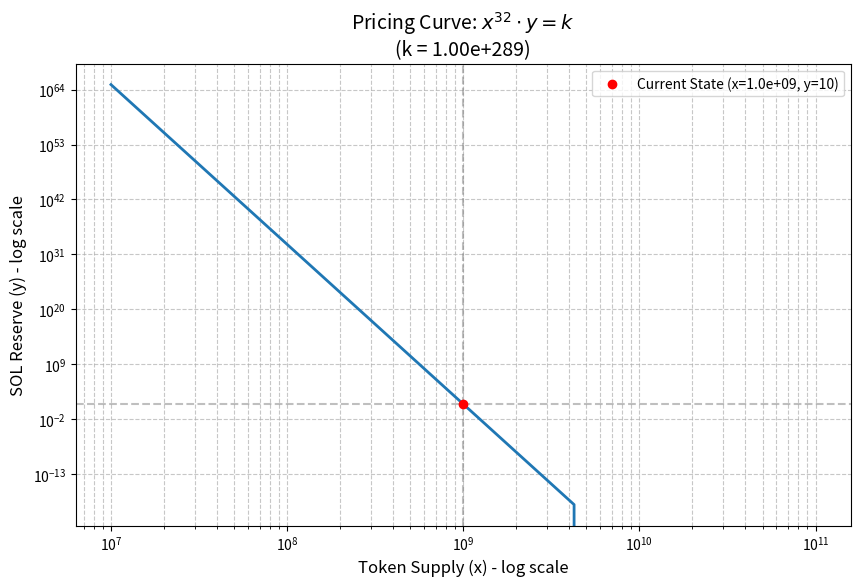

Here is the Python script that generated this plot:
import numpy as np
import matplotlib.pyplot as plt

# 定义初始参数
x0 = 1e9  # Token数量
y0 = 10    # SOL数量
n = 32     # 曲线参数
k = (x0 ** n) * y0  # 计算常数k

# 生成x轴数据（使用对数空间避免数值溢出）
x_values = np.logspace(np.log10(x0/100),  # 比当前值小两个数量级
                       np.log10(x0*100),  # 比当前值大两个数量级
                       500)  # 生成500个数据点

# 计算对应的y值
y_values = k / (x_values ** n)

# 创建画布
plt.figure(figsize=(10, 6))

# 绘制曲线（对数坐标系）
plt.plot(x_values, y_values, linewidth=2)
plt.xscale('log')
plt.yscale('log')

# 标记当前市场状态
plt.scatter(x0, y0, color='red', zorder=5, label=f'Current State (x={x0:.1e}, y={y0})')
plt.axvline(x0, color='grey', linestyle='--', alpha=0.5)
plt.axhline(y0, color='grey', linestyle='--', alpha=0.5)

# 添加标签和标题
plt.title(f'Pricing Curve: $x^{{{n}}} \cdot y = k$\n(k = {k:.2e})', fontsize=14)
plt.xlabel('Token Supply (x) - log scale', fontsize=12)
plt.ylabel('SOL Reserve (y) - log scale', fontsize=12)
plt.grid(True, which='both', linestyle='--', alpha=0.7)
plt.legend()

# 显示图表
plt.show()